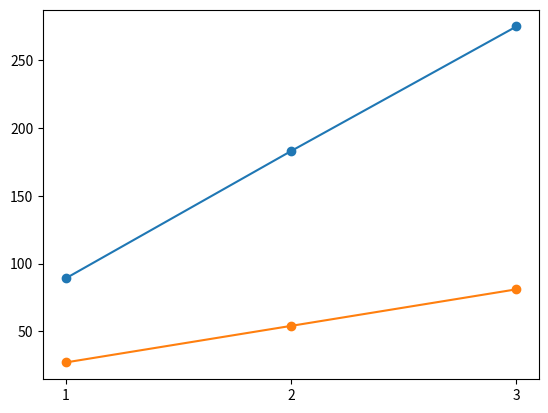

The matplotlib source for this figure:
import numpy as np
from matplotlib import pyplot as plt
f_FINE = np.array([89,183,275])
f_GROSSA = np.array([27,54,81])

massa_GROSSA = 4.3 * 0.001 #kg
massa_FINE = 0.3 * 0.001 # kg

l_GROSSA = 2 # m
l_FINE = 1.23 # m

d_lin_GROSSA = massa_GROSSA/l_GROSSA
d_lin_FIE = massa_FINE/l_FINE

n = np.array([1,2,3])

plt.plot(n,f_FINE,'o-')
plt.plot(n,f_GROSSA,'o-')
plt.xticks(n)
plt.show()